Run: headless pygame with SDL's dummy video driver; simulated clock (each Clock.tick advances the game by its frame time, no real sleeping); random seed 0; keys injected as events and as key.get_pressed() state; no mouse input.
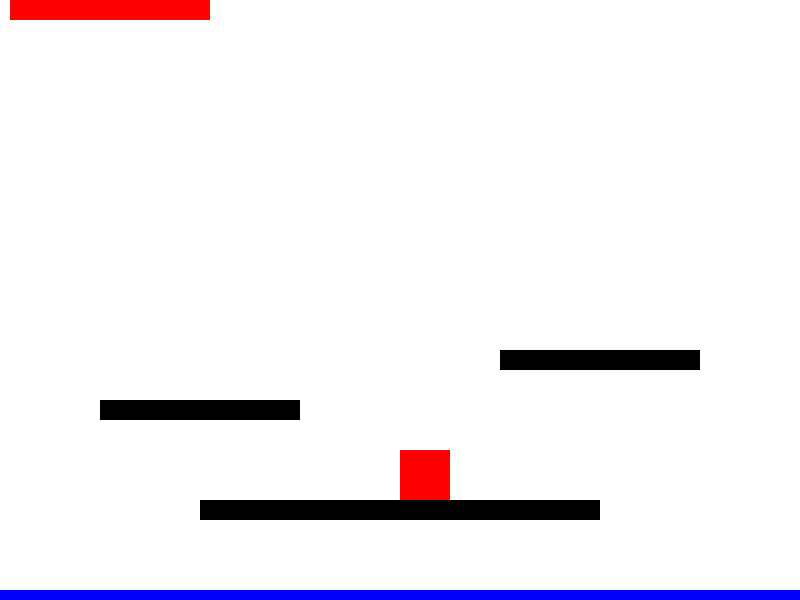
Frame 1 of 4 · flips 1–60 · no input
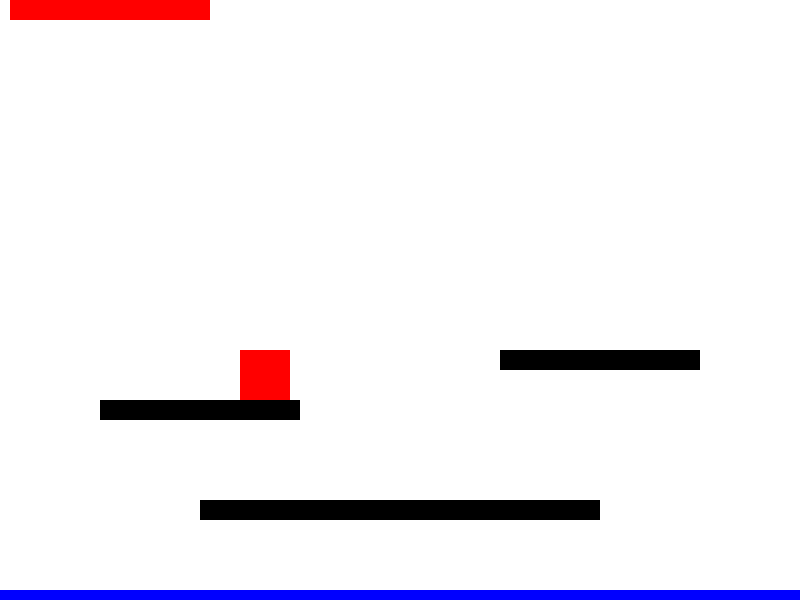
Frame 2 of 4 · flips 61–180 · tapped SPACE, RETURN · held RIGHT (→), D
Frame 3 of 4 · flips 181–300 · held DOWN (↓), S · screen unchanged from frame 2, image omitted
Frame 4 of 4 · flips 301–420 · held LEFT (←), A, UP (↑), W · screen unchanged from frame 3, image omitted

The pygame program that drew these frames:

import pygame
import sys

# Initialisation de Pygame
pygame.init()

# Définition des couleurs (RGB)
BLANC = (255, 255, 255)
NOIR = (0, 0, 0)
ROUGE = (255, 0, 0)
VERT = (0, 255, 0)
BLEU = (0, 0, 255)

# Définition de la taille de la fenêtre du jeu
largeur_fenetre = 800
hauteur_fenetre = 600
fenetre = pygame.display.set_mode((largeur_fenetre, hauteur_fenetre))
pygame.display.set_caption("Jeu 2D simple")

# Position initiale du personnage
x_personnage = 400
y_personnage = 300

# Vitesse initiale du personnage
vitesse_verticale = 0

# Constantes de saut
GRAVITE = 0.5
FORCE_DU_SAUT = 10

# Plateformes
plateformes = [
    pygame.Rect(200, 500, 400, 20),
    pygame.Rect(100, 400, 200, 20),
    pygame.Rect(500, 350, 200, 20)
]

# Piques
piques = [
    pygame.Rect(0, hauteur_fenetre - 10, largeur_fenetre, 10)
]

# Points de vie du personnage
points_de_vie = 10

# Boucle principale du jeu
en_cours = True
clock = pygame.time.Clock()

while en_cours:
    # Limitation de la boucle principale à 120 images par seconde
    clock.tick(120)

    # Gestion des événements
    for event in pygame.event.get():
        if event.type == pygame.QUIT:
            en_cours = False

        # Gestion de l'appui sur la touche "espace" pour le saut
        if event.type == pygame.KEYDOWN and event.key == pygame.K_SPACE:
            vitesse_verticale = -FORCE_DU_SAUT

    # Détection des touches enfoncées
    touches = pygame.key.get_pressed()
    if touches[pygame.K_z]:
        y_personnage -= 5
    if touches[pygame.K_q]:
        x_personnage -= 5
    if touches[pygame.K_s]:
        y_personnage += 5
    if touches[pygame.K_d]:
        x_personnage += 5

    # Mise à jour de la position verticale du personnage avec la gravité
    y_personnage += vitesse_verticale
    vitesse_verticale += GRAVITE

    # Limiter la position verticale du personnage au sol
    if y_personnage >= hauteur_fenetre - 50:
        y_personnage = hauteur_fenetre - 50
        vitesse_verticale = 0

    # Vérifier les collisions avec les plateformes
    for plateforme in plateformes:
        if plateforme.colliderect(pygame.Rect(x_personnage, y_personnage, 50, 50)) and vitesse_verticale > 0:
            y_personnage = plateforme.top - 50
            vitesse_verticale = 0

    # Vérifier les collisions avec les piques
    for pique in piques:
        if pique.colliderect(pygame.Rect(x_personnage, y_personnage, 50, 50)):
            points_de_vie -= 3
            if points_de_vie <= 0:
                # Le personnage est mort, réinitialisation de la position
                x_personnage = plateformes[1].left
                y_personnage = plateformes[1].top
                points_de_vie = 10
            else:
                pygame.time.delay(1000)  # Pause d'une seconde

    # Limiter la position du personnage à l'écran
    if x_personnage < 0:
        x_personnage = 0
    if x_personnage > largeur_fenetre - 50:
        x_personnage = largeur_fenetre - 50
    if y_personnage < 0:
        y_personnage = 0
    if y_personnage > hauteur_fenetre - 50:
        y_personnage = hauteur_fenetre - 50

    # Affichage du fond d'écran
    fenetre.fill(BLANC)

    # Affichage des plateformes
    for plateforme in plateformes:
        pygame.draw.rect(fenetre, NOIR, plateforme)

    # Affichage des piques
    for pique in piques:
        pygame.draw.rect(fenetre, BLEU, pique)

    # Affichage du personnage
    pygame.draw.rect(fenetre, ROUGE, (x_personnage, y_personnage, 50, 50))

    # Affichage de la barre de vie
    barre_de_vie_largeur = 200
    barre_de_vie_hauteur = 20
    barre_de_vie_x = 10
    barre_de_vie_y = hauteur_fenetre - 600

    pygame.draw.rect(fenetre, NOIR, (barre_de_vie_x, barre_de_vie_y, barre_de_vie_largeur, barre_de_vie_hauteur))
    pygame.draw.rect(fenetre, ROUGE, (barre_de_vie_x, barre_de_vie_y, (points_de_vie / 10) * barre_de_vie_largeur, barre_de_vie_hauteur))

    # Rafraîchissement de l'écran
    pygame.display.flip()

# Fermeture de Pygame
